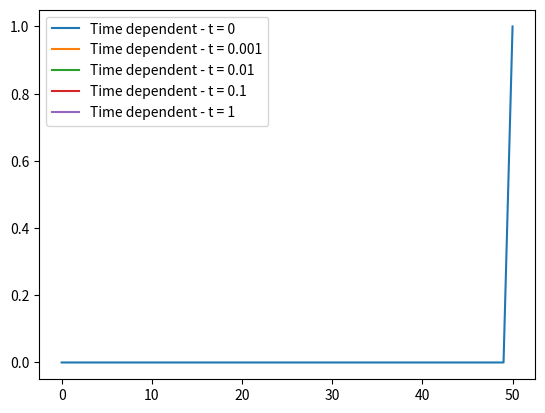

Source code (Python):
import numpy as np
import math
import matplotlib.pyplot as plt
from scipy.sparse import diags
from scipy.sparse import csr_matrix
#from methods import jacobi


class SimulationGrid:

    def __init__(self, N, D = 1, objects = None):
        """
        Creates a simulation grid.
        Inputs:
            - N: How many intervals divide space
            - D: Parameter , default set to 1
            - object: Objects positions if there are any, default set to none
        """
        self.D = 1
        self.dx = 1/N
        self.N = N
        self.initialize()


    def initialize(self):
        """
        Initializes matrix with all all 0 concentrations except 1 on first row
        """
        A = np.zeros((self.N+1, self.N+1))
        A[0,:] = 1
        self.A = A


    def time_independent(self,method_fun,*args,**kwargs):
        """
        Executes a time_step ing method given a function
        Inputs:
            - method_func: Method to use function
            - stop: Stopping criteria
            - store_step: Every how many steps store data
        """
        self.data = [self.A]
        A = np.copy(self.A)
        for A_t in method_fun(A,*args,**kwargs):
            self.data.append(A_t)


    
    def time_dependent(self,t,dt = 0.0001, time_list = [0,0.001,0.01,0.1,1.0]):
        """
        Does time dependent stepping scheme.
        Inputs:
            - t: total time
            - dt: Time step in seconds
            - time_list: times to store
        """
        self.data = [self.A]
        term = (dt*self.D)/(self.dx**2)

        if 4*term > 1:
            raise Exception ("Not stable system")

        C = np.copy(self.A)
        n_steps = int(t/dt)

        ## Matrix operations
        diagM1 = [term*np.ones(self.N),np.ones(self.N+1),term*np.ones(self.N)]
        diagM2 = [term*np.ones(self.N),np.full(self.N+1,-4*term),term*np.ones(self.N)]

        M1 = diags(diagM1 , [-1, 0,1], format = "csr")
        M2 = diags(diagM2, [-1,0,1], format = "csr")

        ## Periodic boundary conditions
        M2[-2,0] = 1
        M2[1,-1] = 1


        for k in range(n_steps):
            c1=  M1@C
            c2 = C@M2
            C[1:-1] = (c1+c2)[1:-1]
            if k*dt in time_list:
                print(k*dt)
                self.data.append(C)


    def c_analytical(self,t, i_max=100):
        """
        Returns analytical solution of diffusion equation
        Inputs:
            - y: y axis solution
            - t: time period
        """
        lst = []
        y = np.linspace(0,1,self.N)
        for y_i in y:
            result = 0
            for i in range(i_max):
                arg1 = math.erfc((1 - y_i + (2*i)) /(2 * np.sqrt(self.D*t)))
                arg2 = math.erfc((1 + y_i + (2*i)) /(2 * np.sqrt(self.D*t)))
                result += (arg1-arg2)
            lst.append(result)
        return np.array(lst)


 
if __name__ == "__main__":
    dif = SimulationGrid(50)
    y_input = np.arange(0,1,51)
    time_show = [0,0.001, 0.01, 0.1, 1] 
    dt = 0.00001
    dif.time_dependent(t = 1, dt = dt,time_list = time_show)
    for i,d in enumerate(dif.data):
        text = f"Time dependent - t = {time_show[i]}"
        plt.plot(d[::-1,1],label=text)
        plt.legend()
    plt.show()

    